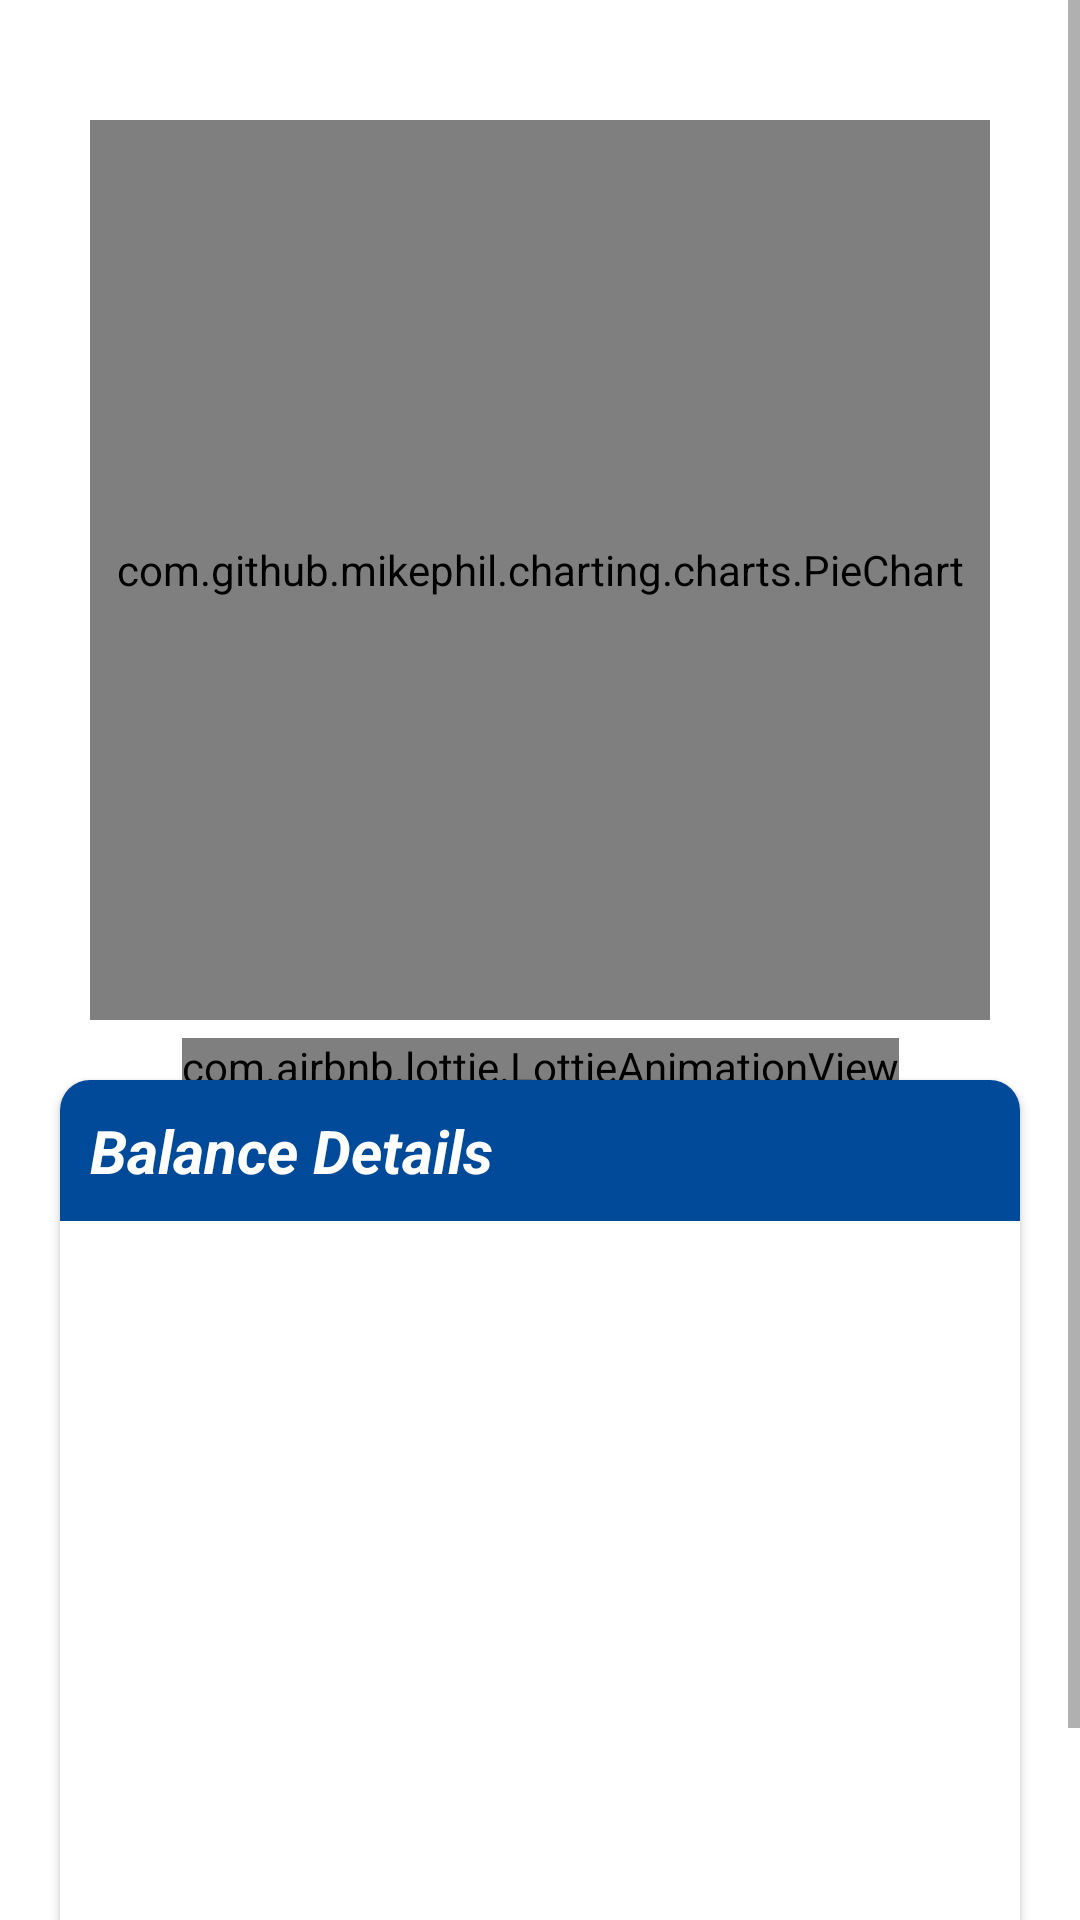

Layout XML and referenced resources for this Android screen:
<!-- AndroidManifest.xml: application theme AppTheme -->
<!-- res/layout/fragment_india_balance.xml -->
<ScrollView xmlns:android="http://schemas.android.com/apk/res/android"
    xmlns:app="http://schemas.android.com/apk/res-auto"
    xmlns:tools="http://schemas.android.com/tools"
    android:layout_width="match_parent"
    android:layout_height="match_parent"
    tools:context=".ViewBalance.IndiaBalanceFragment">

    <androidx.constraintlayout.widget.ConstraintLayout
        android:layout_width="match_parent"
        android:layout_height="wrap_content">

        <com.airbnb.lottie.LottieAnimationView
            android:id="@+id/balanceAnimation"
            android:layout_width="wrap_content"
            android:layout_height="wrap_content"
            app:layout_constraintBottom_toBottomOf="parent"
            app:layout_constraintEnd_toEndOf="parent"
            app:layout_constraintStart_toStartOf="parent"
            app:layout_constraintTop_toTopOf="parent"
            app:lottie_autoPlay="true"
            app:lottie_fileName="empty.json"
            app:lottie_loop="true" />

        <com.github.mikephil.charting.charts.PieChart
            android:id="@+id/balancePieChart"
            android:layout_width="300dp"
            android:layout_height="300dp"
            android:layout_marginTop="40dp"
            app:layout_constraintLeft_toLeftOf="parent"
            app:layout_constraintRight_toRightOf="parent"
            app:layout_constraintTop_toTopOf="parent" />

        <androidx.cardview.widget.CardView
            android:id="@+id/indiaBalCard"
            android:layout_width="match_parent"
            android:layout_height="wrap_content"
            android:layout_marginStart="20dp"
            android:layout_marginTop="20dp"
            android:layout_marginEnd="20dp"
            app:cardCornerRadius="10dp"
            app:cardMaxElevation="5dp"
            app:layout_constraintEnd_toEndOf="parent"
            app:layout_constraintStart_toStartOf="parent"
            app:layout_constraintTop_toBottomOf="@+id/balancePieChart">

            <androidx.constraintlayout.widget.ConstraintLayout
                android:id="@+id/indiaBalLayout"
                android:layout_width="match_parent"
                android:layout_height="wrap_content"
                android:background="@color/white"
                android:paddingBottom="15dp">

                <TextView
                    android:id="@+id/indiaBalTitle"
                    android:layout_width="match_parent"
                    android:layout_height="wrap_content"
                    android:background="@color/background"
                    android:padding="10dp"
                    android:text="Balance Details"
                    android:textColor="@color/white"
                    android:textSize="20sp"
                    android:textStyle="bold|italic"
                    app:layout_constraintEnd_toEndOf="parent"
                    app:layout_constraintStart_toStartOf="parent"
                    app:layout_constraintTop_toTopOf="parent"
                    tools:ignore="HardcodedText" />

                <ListView
                    android:id="@+id/indiaBalListView"
                    android:layout_width="match_parent"
                    android:layout_height="250dp"
                    android:layout_marginTop="20dp"
                    android:divider="@null"
                    android:dividerHeight="0dp"
                    android:listSelector="@android:color/transparent"
                    app:layout_constraintEnd_toEndOf="parent"
                    app:layout_constraintStart_toStartOf="parent"
                    app:layout_constraintTop_toBottomOf="@+id/indiaBalTitle"
                    tools:ignore="NestedScrolling" />

            </androidx.constraintlayout.widget.ConstraintLayout>

        </androidx.cardview.widget.CardView>

        <TextView
            android:layout_width="wrap_content"
            android:layout_height="wrap_content"
            app:layout_constraintEnd_toEndOf="parent"
            app:layout_constraintStart_toStartOf="parent"
            app:layout_constraintTop_toBottomOf="@+id/indiaBalCard" />

    </androidx.constraintlayout.widget.ConstraintLayout>

</ScrollView>
<!-- resources referenced by this layout -->
<resources>
  <color name="background">#004A99</color>
  <color name="white">#FFFFFFFF</color>
  <style name="AppTheme" parent="Theme.MaterialComponents.Light.DarkActionBar">
          
          
          
          <item name="colorPrimary">@color/background</item>
          <item name="colorPrimaryDark">@color/background</item>
          <item name="colorAccent">@color/background</item>
          
          <item name="colorSurface">@color/background</item>
          
          <item name="android:itemTextAppearance">@style/OptionsMenuStyle</item>
      </style>
  <style name="OptionsMenuStyle" parent="@style/TextAppearance.AppCompat.Widget.ActionBar.Title">
          <item name="android:textColor">@color/background</item>
          <item name="android:textStyle">italic|bold</item>
          <item name="android:textSize">15sp</item>
      </style>
</resources>
